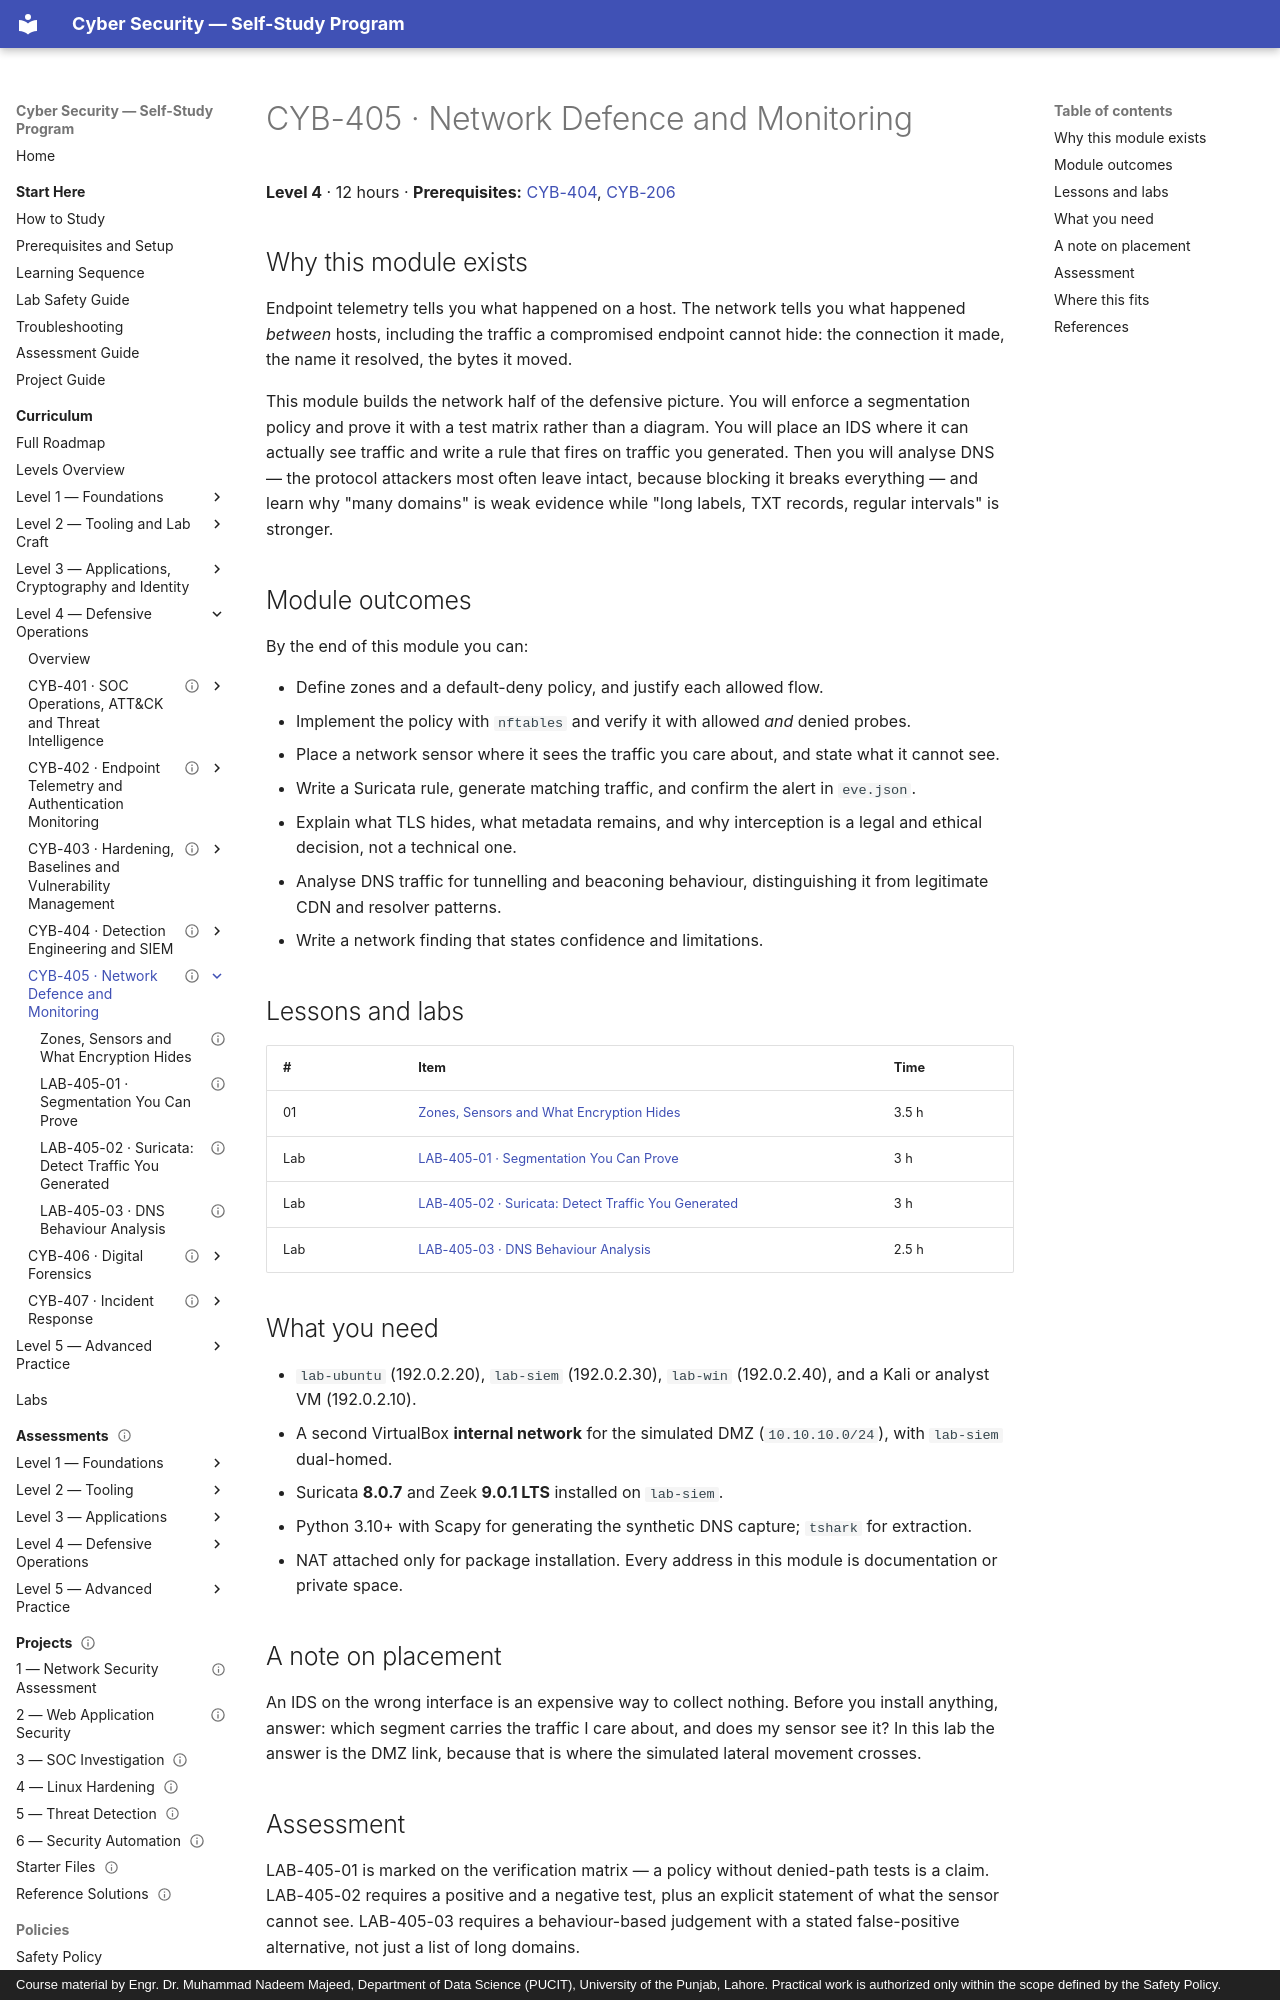

repository: nadeem-majeedch/CyberSecurity · page: levels/level-4-defensive-operations/05-network-defence/index.html · generator: mkdocs · copyright: Course material by Engr. Dr. Muhammad Nadeem Majeed, Department of Data Science (PUCIT), University of the Punjab, Lahore. Practical work is authorized only within the scope defined by the Safety Policy.

---
title: "CYB-405 · Network Defence and Monitoring"
description: "Segment a lab network with a default-deny policy, place an IDS where it can see something, and analyse DNS for behaviour rather than signatures."
module_code: CYB-405
level: 4
kind: reference
prerequisites: [CYB-404, CYB-206]
estimated_minutes: 720
difficulty: advanced
safety: isolated-vm
lab_ids: [LAB-405-01, LAB-405-02, LAB-405-03]
version: 1.0.0
last_reviewed: 2026-10-29
reviewers: []
status: published
tags: [segmentation, nftables, firewall, suricata, ids, dns, zeek, tls]
---

# CYB-405 · Network Defence and Monitoring

**Level 4** · 12 hours · **Prerequisites:** [CYB-404](../04-detection-and-siem/index.md), [CYB-206](../../level-2-tooling/04-packet-capture-and-analysis/index.md)

## Why this module exists

Endpoint telemetry tells you what happened on a host. The network tells you what happened *between* hosts, including
the traffic a compromised endpoint cannot hide: the connection it made, the name it resolved, the bytes it moved.

This module builds the network half of the defensive picture. You will enforce a segmentation policy and prove it with
a test matrix rather than a diagram. You will place an IDS where it can actually see traffic and write a rule that
fires on traffic you generated. Then you will analyse DNS — the protocol attackers most often leave intact, because
blocking it breaks everything — and learn why "many domains" is weak evidence while "long labels, TXT records, regular
intervals" is stronger.

## Module outcomes

By the end of this module you can:

- Define zones and a default-deny policy, and justify each allowed flow.
- Implement the policy with `nftables` and verify it with allowed *and* denied probes.
- Place a network sensor where it sees the traffic you care about, and state what it cannot see.
- Write a Suricata rule, generate matching traffic, and confirm the alert in `eve.json`.
- Explain what TLS hides, what metadata remains, and why interception is a legal and ethical decision, not a technical one.
- Analyse DNS traffic for tunnelling and beaconing behaviour, distinguishing it from legitimate CDN and resolver patterns.
- Write a network finding that states confidence and limitations.

## Lessons and labs

| # | Item | Time |
| --- | --- | --- |
| 01 | [Zones, Sensors and What Encryption Hides](01-segmentation-and-monitoring.md) | 3.5 h |
| Lab | [LAB-405-01 · Segmentation You Can Prove](lab-01-segmentation.md) | 3 h |
| Lab | [LAB-405-02 · Suricata: Detect Traffic You Generated](lab-02-suricata-ids.md) | 3 h |
| Lab | [LAB-405-03 · DNS Behaviour Analysis](lab-03-dns-analysis.md) | 2.5 h |

## What you need

- `lab-ubuntu` (192.0.2.20), `lab-siem` (192.0.2.30), `lab-win` (192.0.2.40), and a Kali or analyst VM
  (192.0.2.10).
- A second VirtualBox **internal network** for the simulated DMZ (`10.10.10.0/24`), with `lab-siem` dual-homed.
- Suricata **8.0.7** and Zeek **9.0.1 LTS** installed on `lab-siem`.
- Python 3.10+ with Scapy for generating the synthetic DNS capture; `tshark` for extraction.
- NAT attached only for package installation. Every address in this module is documentation or private space.

## A note on placement

An IDS on the wrong interface is an expensive way to collect nothing. Before you install anything, answer: which
segment carries the traffic I care about, and does my sensor see it? In this lab the answer is the DMZ link, because
that is where the simulated lateral movement crosses.
